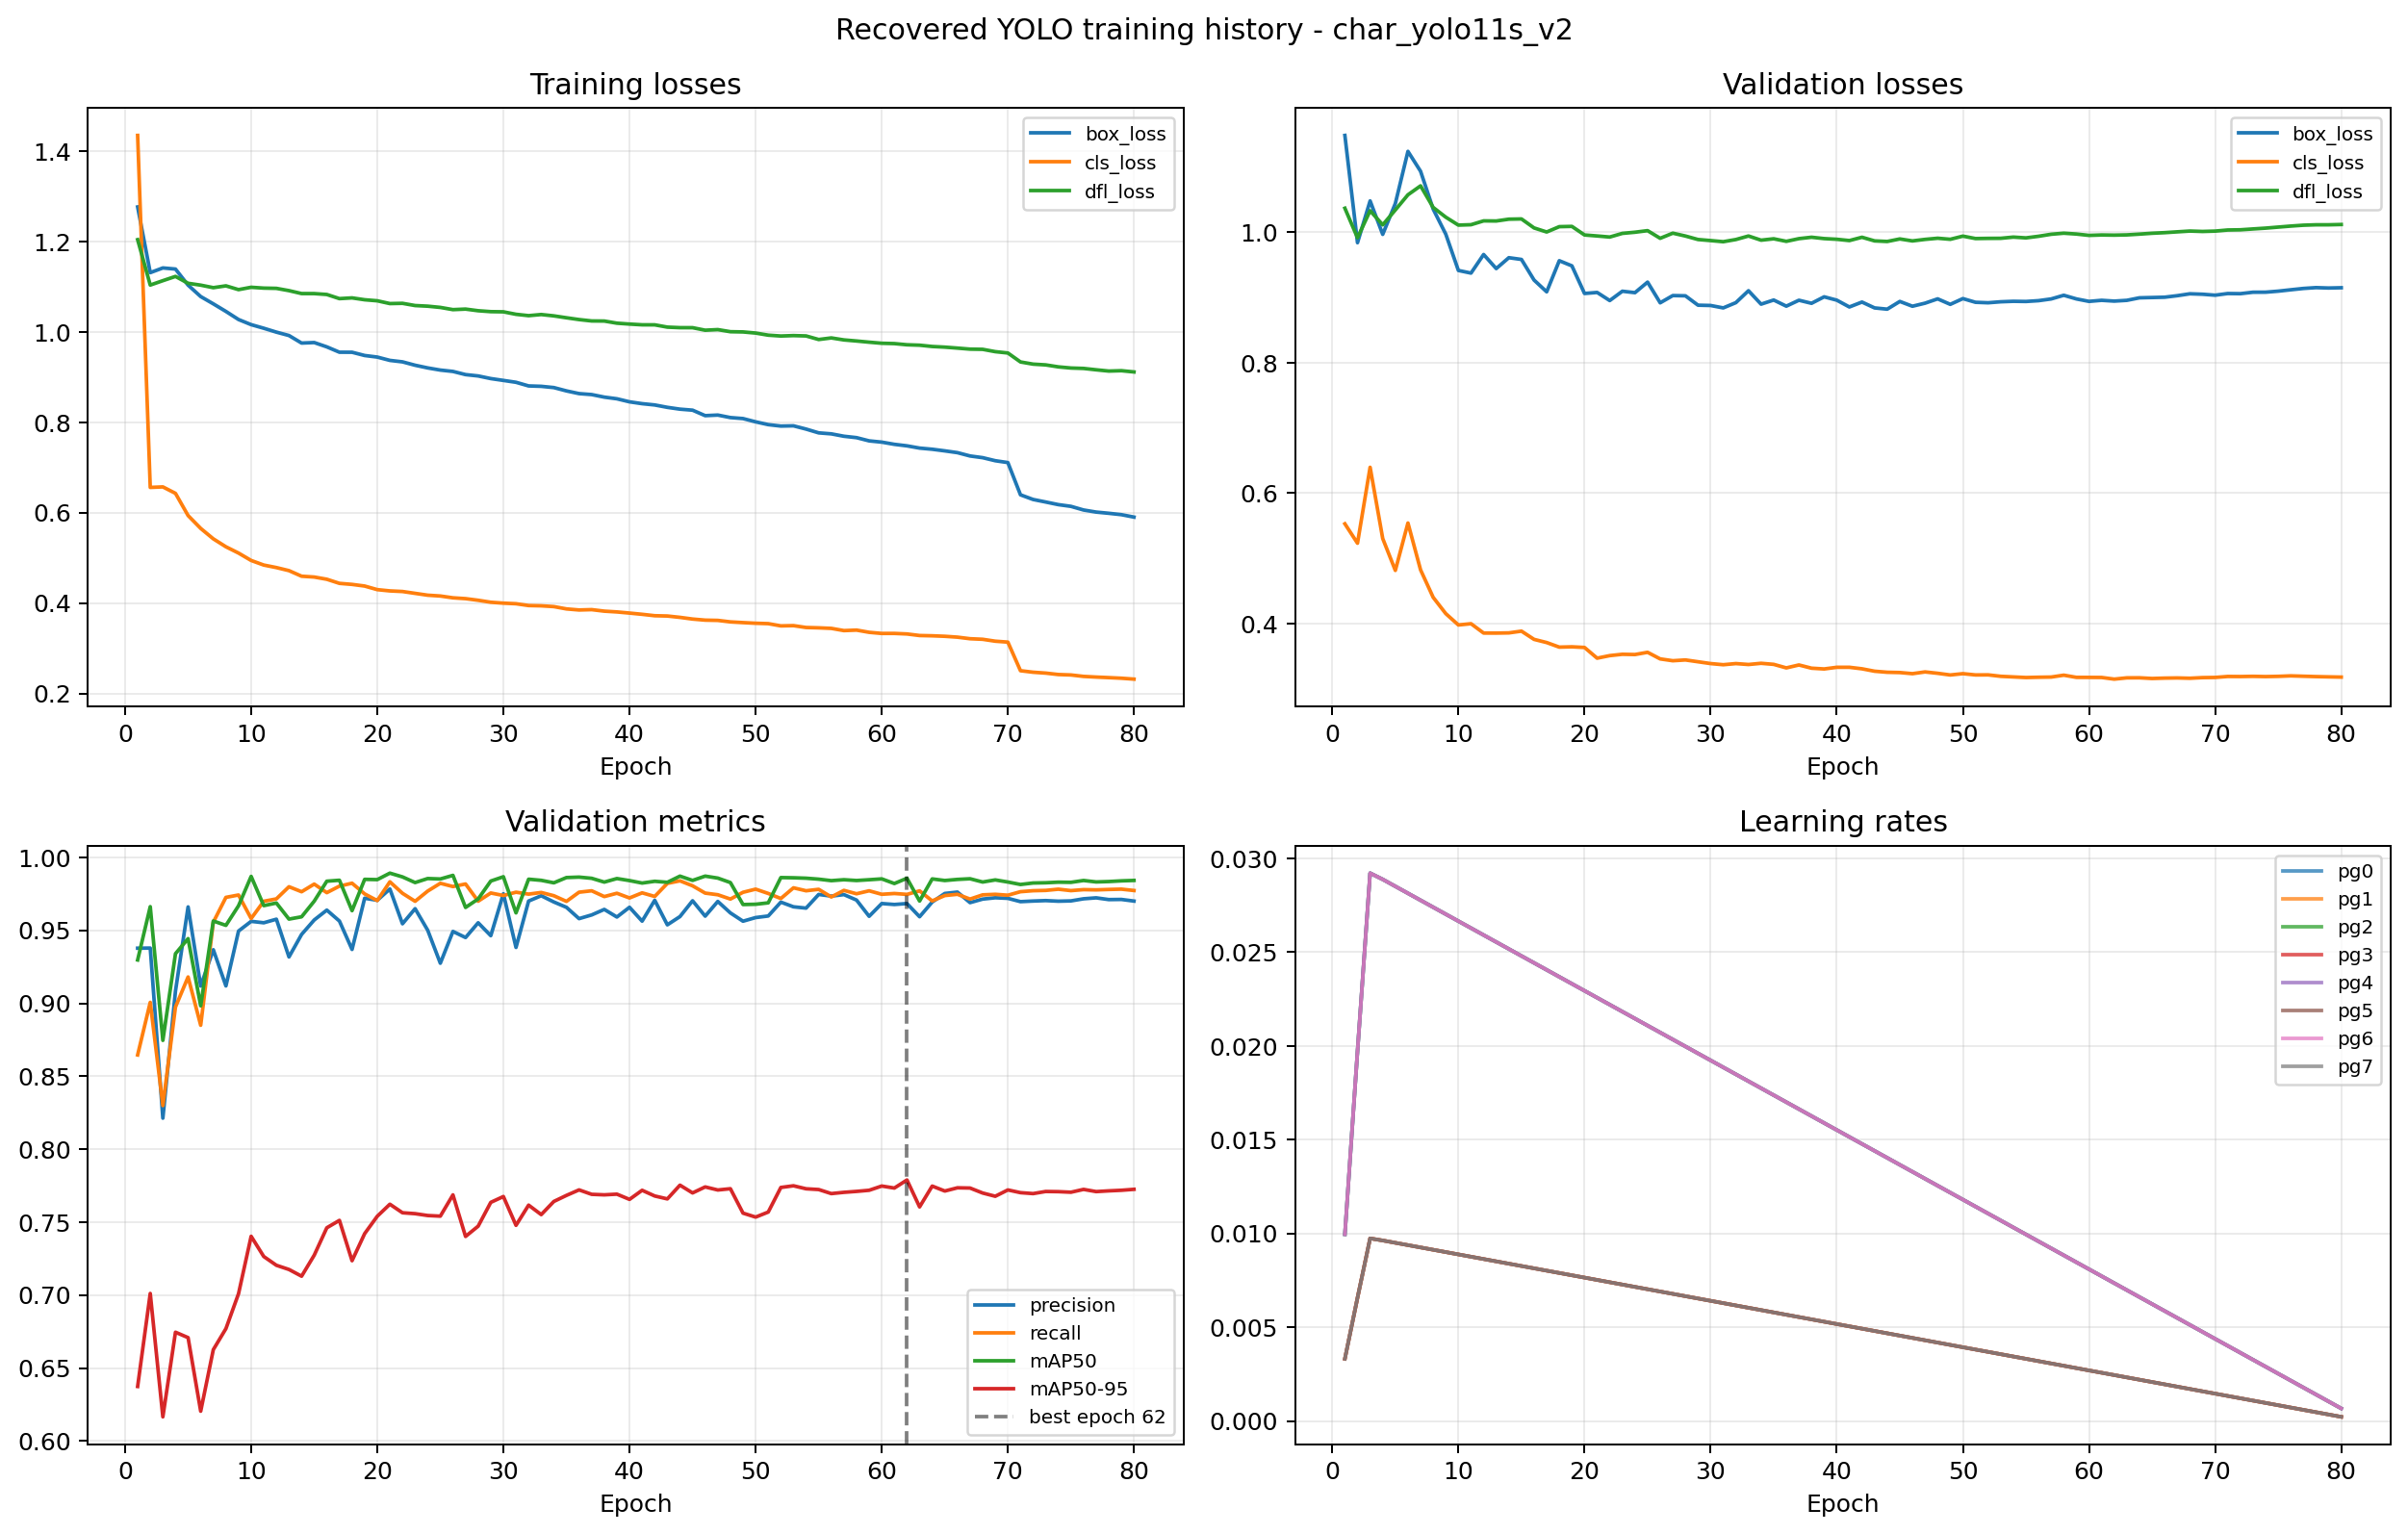

The table this chart was drawn from, first rows:
epoch, time, train/box_loss, train/cls_loss, train/dfl_loss, metrics/precision(B), metrics/recall(B), metrics/mAP50(B), metrics/mAP50-95(B), val/box_loss, val/cls_loss, val/dfl_loss, lr/pg0, lr/pg1, lr/pg2, lr/pg3, lr/pg4, lr/pg5, lr/pg6, lr/pg7
1, 72.51, 1.276, 1.434, 1.204, 0.9378, 0.8646, 0.9297, 0.6374, 1.149, 0.553, 1.037, 0.00996, 0.00332, 0.00996, 0.00332, 0.00996, 0.00332, 0.00996, 0.00332
2, 139, 1.131, 0.656, 1.103, 0.9379, 0.9007, 0.9663, 0.7011, 0.9841, 0.5233, 0.9917, 0.01971, 0.006571, 0.01971, 0.006571, 0.01971, 0.006571, 0.01971, 0.006571
3, 200.4, 1.141, 0.6571, 1.113, 0.8213, 0.8299, 0.8746, 0.6166, 1.048, 0.6397, 1.033, 0.02922, 0.00974, 0.02922, 0.00974, 0.02922, 0.00974, 0.02922, 0.00974
4, 261.3, 1.139, 0.6428, 1.123, 0.9084, 0.8975, 0.934, 0.6746, 0.9969, 0.5304, 1.012, 0.02889, 0.009629, 0.02889, 0.009629, 0.02889, 0.009629, 0.02889, 0.009629
5, 322.8, 1.103, 0.5937, 1.107, 0.9661, 0.9181, 0.9444, 0.6709, 1.044, 0.4816, 1.034, 0.02851, 0.009505, 0.02851, 0.009505, 0.02851, 0.009505, 0.02851, 0.009505
6, 384.0, 1.078, 0.5653, 1.103, 0.9119, 0.885, 0.8983, 0.6204, 1.124, 0.5543, 1.058, 0.02814, 0.009381, 0.02814, 0.009381, 0.02814, 0.009381, 0.02814, 0.009381
7, 444.4, 1.062, 0.5422, 1.098, 0.9367, 0.9556, 0.9564, 0.6626, 1.094, 0.4824, 1.071, 0.02777, 0.009258, 0.02777, 0.009258, 0.02777, 0.009258, 0.02777, 0.009258
8, 504.8, 1.045, 0.5247, 1.102, 0.9119, 0.9726, 0.9534, 0.677, 1.036, 0.4402, 1.038, 0.0274, 0.009134, 0.0274, 0.009134, 0.0274, 0.009134, 0.0274, 0.009134
9, 565.2, 1.027, 0.5108, 1.093, 0.9496, 0.9743, 0.9669, 0.701, 0.9973, 0.4153, 1.023, 0.02703, 0.00901, 0.02703, 0.00901, 0.02703, 0.00901, 0.02703, 0.00901
10, 625.4, 1.016, 0.4944, 1.099, 0.9562, 0.9581, 0.987, 0.7403, 0.9416, 0.3979, 1.011, 0.02666, 0.008886, 0.02666, 0.008886, 0.02666, 0.008886, 0.02666, 0.008886
11, 685.7, 1.008, 0.4843, 1.097, 0.9552, 0.9699, 0.967, 0.7265, 0.9375, 0.3998, 1.012, 0.02629, 0.008762, 0.02629, 0.008762, 0.02629, 0.008762, 0.02629, 0.008762
12, 746.1, 0.9994, 0.4787, 1.096, 0.9577, 0.9716, 0.9688, 0.7205, 0.9661, 0.3855, 1.018, 0.02592, 0.008639, 0.02592, 0.008639, 0.02592, 0.008639, 0.02592, 0.008639
13, 806.8, 0.9919, 0.4719, 1.091, 0.9318, 0.9799, 0.9577, 0.7176, 0.9445, 0.3854, 1.017, 0.02555, 0.008515, 0.02555, 0.008515, 0.02555, 0.008515, 0.02555, 0.008515
14, 866.9, 0.9752, 0.4596, 1.085, 0.9472, 0.9765, 0.9593, 0.713, 0.9612, 0.3857, 1.02, 0.02517, 0.008391, 0.02517, 0.008391, 0.02517, 0.008391, 0.02517, 0.008391
15, 927.4, 0.9764, 0.4578, 1.085, 0.9571, 0.9817, 0.97, 0.7274, 0.9585, 0.3884, 1.021, 0.0248, 0.008268, 0.0248, 0.008268, 0.0248, 0.008268, 0.0248, 0.008268
16, 987.6, 0.9668, 0.4529, 1.083, 0.9639, 0.9759, 0.9837, 0.7462, 0.9268, 0.3758, 1.007, 0.02443, 0.008144, 0.02443, 0.008144, 0.02443, 0.008144, 0.02443, 0.008144
17, 1048, 0.955, 0.4438, 1.073, 0.9564, 0.9803, 0.9844, 0.7512, 0.9088, 0.3709, 1.001, 0.02406, 0.00802, 0.02406, 0.00802, 0.02406, 0.00802, 0.02406, 0.00802
18, 1109, 0.9549, 0.4415, 1.075, 0.9369, 0.9823, 0.9635, 0.7236, 0.9566, 0.3639, 1.009, 0.02369, 0.007896, 0.02369, 0.007896, 0.02369, 0.007896, 0.02369, 0.007896
19, 1169, 0.9477, 0.4378, 1.071, 0.972, 0.975, 0.985, 0.7421, 0.9487, 0.3644, 1.009, 0.02332, 0.007772, 0.02332, 0.007772, 0.02332, 0.007772, 0.02332, 0.007772
20, 1229, 0.9442, 0.4299, 1.069, 0.9706, 0.9704, 0.9848, 0.7541, 0.9063, 0.3634, 0.996, 0.02295, 0.007649, 0.02295, 0.007649, 0.02295, 0.007649, 0.02295, 0.007649
21, 1291, 0.9369, 0.4271, 1.063, 0.9784, 0.9833, 0.9892, 0.7623, 0.9079, 0.347, 0.9945, 0.02258, 0.007525, 0.02258, 0.007525, 0.02258, 0.007525, 0.02258, 0.007525
22, 1364, 0.9336, 0.4258, 1.063, 0.9545, 0.9754, 0.9867, 0.7564, 0.8954, 0.3509, 0.9929, 0.0222, 0.007401, 0.0222, 0.007401, 0.0222, 0.007401, 0.0222, 0.007401
23, 1439, 0.9262, 0.4217, 1.058, 0.9649, 0.9699, 0.9828, 0.7558, 0.9097, 0.3529, 0.9985, 0.02183, 0.007278, 0.02183, 0.007278, 0.02183, 0.007278, 0.02183, 0.007278
24, 1512, 0.9202, 0.4176, 1.057, 0.9501, 0.9769, 0.9855, 0.7546, 0.9075, 0.3526, 1, 0.02146, 0.007154, 0.02146, 0.007154, 0.02146, 0.007154, 0.02146, 0.007154
25, 1585, 0.9155, 0.4158, 1.054, 0.9275, 0.9823, 0.9852, 0.7541, 0.9237, 0.356, 1.003, 0.02109, 0.00703, 0.02109, 0.00703, 0.02109, 0.00703, 0.02109, 0.00703
26, 1657, 0.9125, 0.4118, 1.049, 0.9493, 0.98, 0.9877, 0.7687, 0.892, 0.3458, 0.9909, 0.02072, 0.006906, 0.02072, 0.006906, 0.02072, 0.006906, 0.02072, 0.006906
27, 1730, 0.9054, 0.41, 1.05, 0.9451, 0.9818, 0.9657, 0.7402, 0.9031, 0.3431, 0.9988, 0.02035, 0.006783, 0.02035, 0.006783, 0.02035, 0.006783, 0.02035, 0.006783
28, 1802, 0.9025, 0.4064, 1.047, 0.9552, 0.97, 0.9715, 0.7473, 0.9027, 0.3443, 0.9944, 0.01998, 0.006659, 0.01998, 0.006659, 0.01998, 0.006659, 0.01998, 0.006659
29, 1879, 0.8967, 0.402, 1.045, 0.9464, 0.9756, 0.9838, 0.7636, 0.8883, 0.3415, 0.9891, 0.01961, 0.006535, 0.01961, 0.006535, 0.01961, 0.006535, 0.01961, 0.006535
30, 1961, 0.8926, 0.4, 1.044, 0.9751, 0.9739, 0.9868, 0.7676, 0.8879, 0.3387, 0.9874, 0.01923, 0.006411, 0.01923, 0.006411, 0.01923, 0.006411, 0.01923, 0.006411
31, 2042, 0.8884, 0.3987, 1.039, 0.9383, 0.9762, 0.962, 0.7478, 0.8842, 0.3369, 0.9857, 0.01886, 0.006287, 0.01886, 0.006287, 0.01886, 0.006287, 0.01886, 0.006287
32, 2124, 0.8804, 0.3947, 1.036, 0.9701, 0.9748, 0.9851, 0.7617, 0.8922, 0.3387, 0.989, 0.01849, 0.006164, 0.01849, 0.006164, 0.01849, 0.006164, 0.01849, 0.006164
33, 2206, 0.8795, 0.3941, 1.038, 0.9738, 0.976, 0.9843, 0.7552, 0.9105, 0.3373, 0.9944, 0.01812, 0.00604, 0.01812, 0.00604, 0.01812, 0.00604, 0.01812, 0.00604
34, 2277, 0.8768, 0.3924, 1.035, 0.9695, 0.9738, 0.9826, 0.7642, 0.8899, 0.3391, 0.988, 0.01775, 0.005916, 0.01775, 0.005916, 0.01775, 0.005916, 0.01775, 0.005916
35, 2338, 0.8694, 0.3873, 1.031, 0.9658, 0.9699, 0.9862, 0.7683, 0.8962, 0.3375, 0.9902, 0.01738, 0.005792, 0.01738, 0.005792, 0.01738, 0.005792, 0.01738, 0.005792
36, 2398, 0.8634, 0.3849, 1.027, 0.958, 0.9762, 0.9865, 0.7721, 0.8868, 0.3321, 0.9863, 0.01701, 0.005669, 0.01701, 0.005669, 0.01701, 0.005669, 0.01701, 0.005669
37, 2459, 0.8613, 0.3857, 1.024, 0.9606, 0.9771, 0.9857, 0.7691, 0.8959, 0.3366, 0.9904, 0.01664, 0.005545, 0.01664, 0.005545, 0.01664, 0.005545, 0.01664, 0.005545
38, 2519, 0.8557, 0.3823, 1.024, 0.9644, 0.9732, 0.9831, 0.7687, 0.8912, 0.3316, 0.9926, 0.01626, 0.005421, 0.01626, 0.005421, 0.01626, 0.005421, 0.01626, 0.005421
39, 2580, 0.852, 0.3806, 1.019, 0.9592, 0.9755, 0.9855, 0.7692, 0.9012, 0.3304, 0.9905, 0.01589, 0.005298, 0.01589, 0.005298, 0.01589, 0.005298, 0.01589, 0.005298
40, 2641, 0.8452, 0.3781, 1.017, 0.9658, 0.9722, 0.9841, 0.7656, 0.8961, 0.333, 0.9894, 0.01552, 0.005174, 0.01552, 0.005174, 0.01552, 0.005174, 0.01552, 0.005174
41, 2701, 0.8412, 0.3753, 1.016, 0.9563, 0.9757, 0.9824, 0.7719, 0.8856, 0.333, 0.9874, 0.01515, 0.00505, 0.01515, 0.00505, 0.01515, 0.00505, 0.01515, 0.00505
42, 2776, 0.8383, 0.3722, 1.016, 0.9706, 0.9733, 0.9837, 0.768, 0.8931, 0.3307, 0.9925, 0.01478, 0.004926, 0.01478, 0.004926, 0.01478, 0.004926, 0.01478, 0.004926
43, 2850, 0.8331, 0.3716, 1.01, 0.9538, 0.9822, 0.983, 0.766, 0.8841, 0.327, 0.9869, 0.01441, 0.004803, 0.01441, 0.004803, 0.01441, 0.004803, 0.01441, 0.004803
44, 2926, 0.829, 0.3686, 1.009, 0.9595, 0.984, 0.9872, 0.7754, 0.8822, 0.3254, 0.986, 0.01404, 0.004679, 0.01404, 0.004679, 0.01404, 0.004679, 0.01404, 0.004679
45, 2998, 0.8268, 0.3649, 1.009, 0.9703, 0.9806, 0.9842, 0.7701, 0.8941, 0.3249, 0.9899, 0.01367, 0.004555, 0.01367, 0.004555, 0.01367, 0.004555, 0.01367, 0.004555
46, 3071, 0.8147, 0.3624, 1.004, 0.9598, 0.9756, 0.9872, 0.7742, 0.8867, 0.3232, 0.9869, 0.01329, 0.004431, 0.01329, 0.004431, 0.01329, 0.004431, 0.01329, 0.004431
47, 3144, 0.816, 0.3619, 1.005, 0.9698, 0.9744, 0.9858, 0.7721, 0.8914, 0.3259, 0.9893, 0.01292, 0.004307, 0.01292, 0.004307, 0.01292, 0.004307, 0.01292, 0.004307
48, 3216, 0.8104, 0.3586, 1, 0.962, 0.9715, 0.9828, 0.7729, 0.898, 0.3238, 0.991, 0.01255, 0.004184, 0.01255, 0.004184, 0.01255, 0.004184, 0.01255, 0.004184
49, 3289, 0.8083, 0.357, 0.9998, 0.9563, 0.9761, 0.9677, 0.7562, 0.8896, 0.3212, 0.9894, 0.01218, 0.00406, 0.01218, 0.00406, 0.01218, 0.00406, 0.01218, 0.00406
50, 3361, 0.801, 0.3556, 0.9973, 0.9588, 0.9783, 0.9679, 0.7535, 0.8984, 0.3232, 0.9942, 0.01181, 0.003936, 0.01181, 0.003936, 0.01181, 0.003936, 0.01181, 0.003936
51, 3432, 0.7948, 0.3547, 0.9927, 0.9599, 0.9753, 0.9689, 0.7569, 0.8928, 0.3213, 0.9905, 0.01144, 0.003812, 0.01144, 0.003812, 0.01144, 0.003812, 0.01144, 0.003812
52, 3505, 0.7916, 0.3498, 0.9908, 0.9694, 0.9718, 0.9862, 0.7738, 0.8921, 0.3214, 0.9908, 0.01107, 0.003689, 0.01107, 0.003689, 0.01107, 0.003689, 0.01107, 0.003689
53, 3578, 0.7922, 0.3503, 0.9917, 0.9662, 0.9792, 0.9861, 0.7749, 0.8936, 0.3192, 0.9909, 0.01069, 0.003565, 0.01069, 0.003565, 0.01069, 0.003565, 0.01069, 0.003565
54, 3651, 0.785, 0.3462, 0.991, 0.9653, 0.9771, 0.9858, 0.7729, 0.8943, 0.3182, 0.9928, 0.01032, 0.003441, 0.01032, 0.003441, 0.01032, 0.003441, 0.01032, 0.003441
55, 3724, 0.7766, 0.3454, 0.9831, 0.9746, 0.9781, 0.9851, 0.7724, 0.894, 0.3173, 0.9916, 0.009952, 0.003318, 0.009952, 0.003318, 0.009952, 0.003318, 0.009952, 0.003318
56, 3797, 0.7744, 0.3442, 0.9866, 0.9735, 0.9729, 0.9841, 0.7696, 0.8953, 0.3177, 0.994, 0.009581, 0.003194, 0.009581, 0.003194, 0.009581, 0.003194, 0.009581, 0.003194
57, 3870, 0.7691, 0.3393, 0.9822, 0.9745, 0.9774, 0.9847, 0.7705, 0.8979, 0.318, 0.9971, 0.00921, 0.00307, 0.00921, 0.00307, 0.00921, 0.00307, 0.00921, 0.00307
58, 3942, 0.766, 0.3404, 0.9798, 0.9708, 0.9751, 0.9842, 0.7711, 0.9035, 0.3209, 0.9988, 0.008839, 0.002946, 0.008839, 0.002946, 0.008839, 0.002946, 0.008839, 0.002946
59, 4015, 0.7589, 0.3355, 0.9771, 0.9597, 0.9771, 0.9847, 0.7719, 0.898, 0.3175, 0.9975, 0.008467, 0.002822, 0.008467, 0.002822, 0.008467, 0.002822, 0.008467, 0.002822
60, 4089, 0.7561, 0.333, 0.9748, 0.9684, 0.9747, 0.9853, 0.7748, 0.8942, 0.3175, 0.9954, 0.008096, 0.002699, 0.008096, 0.002699, 0.008096, 0.002699, 0.008096, 0.002699
... 20 more rows
